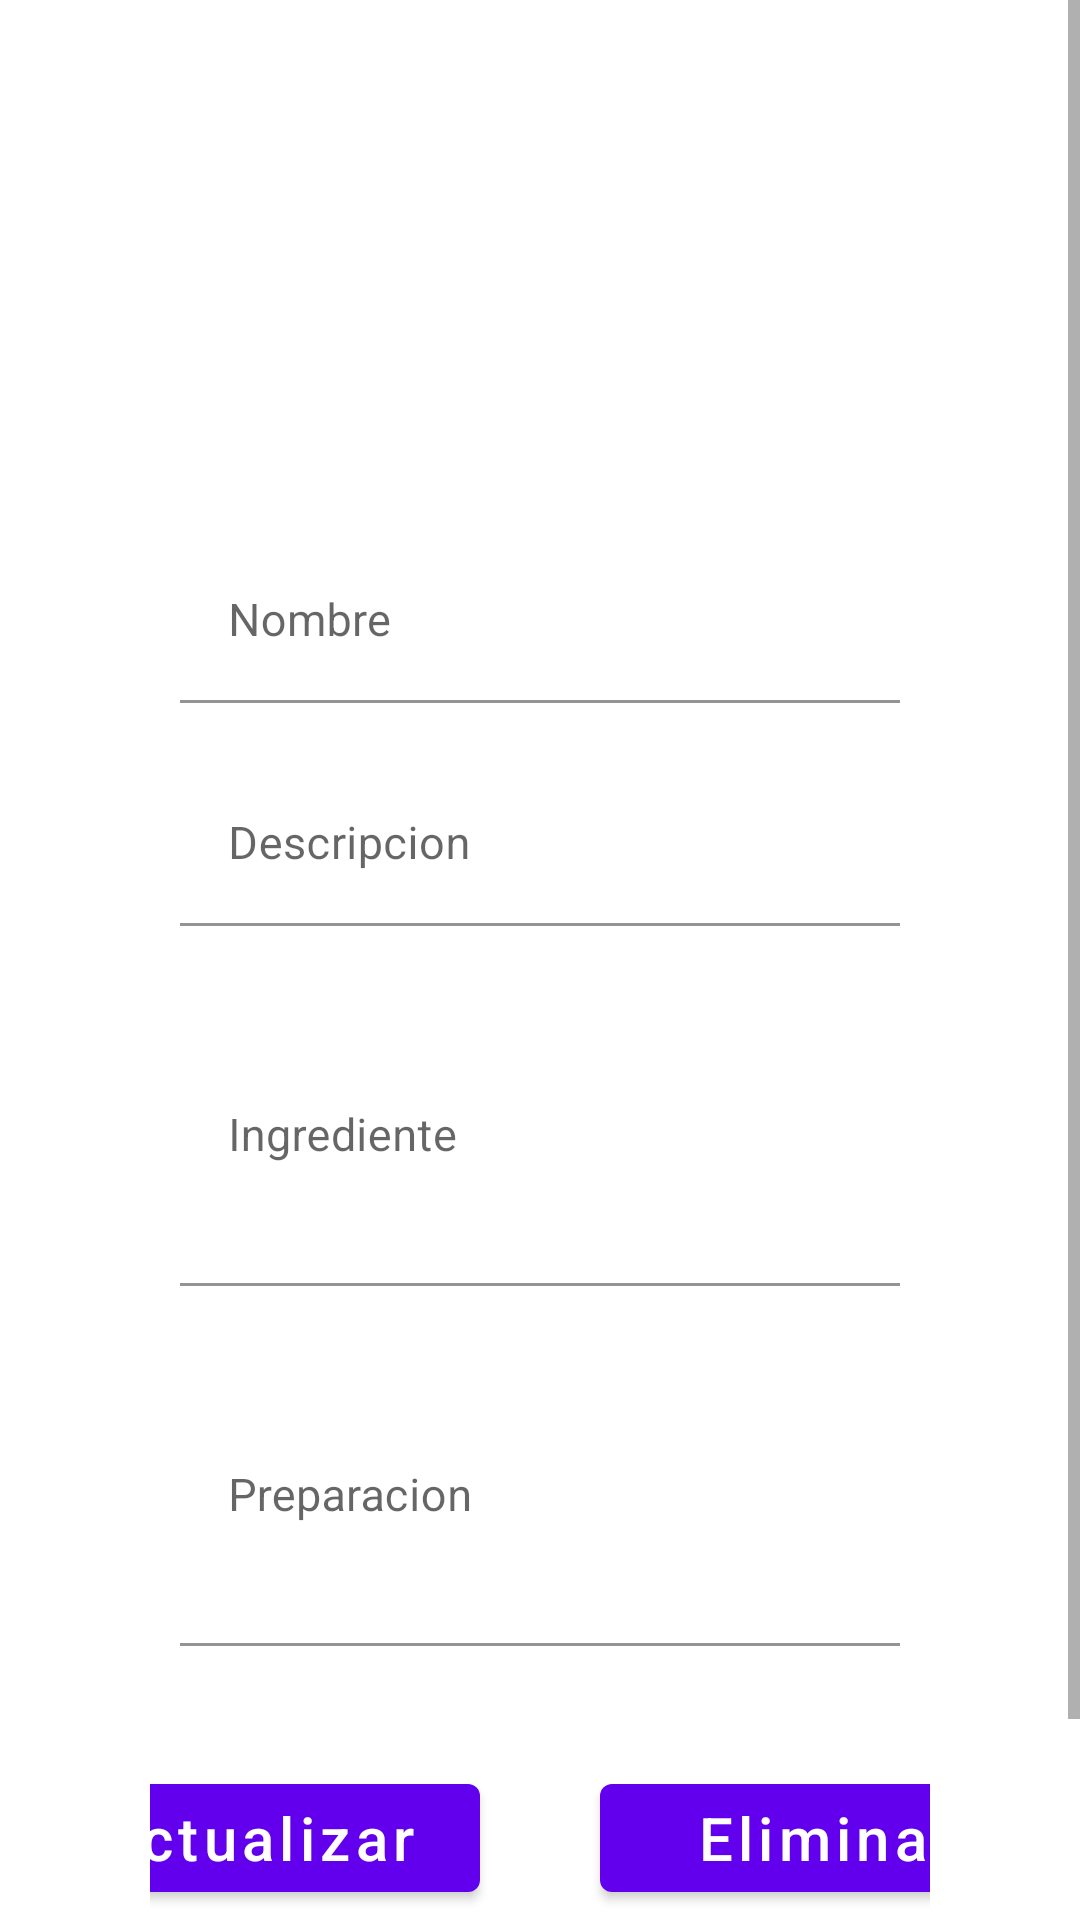

This screen was rendered from an Android layout file. Write that file and the resources it references.
<!-- AndroidManifest.xml: application theme Theme.NutriKids -->
<!-- res/layout/fragment_editar_receta.xml -->
<?xml version="1.0" encoding="utf-8"?>
<androidx.constraintlayout.widget.ConstraintLayout xmlns:android="http://schemas.android.com/apk/res/android"
    xmlns:tools="http://schemas.android.com/tools"
    android:id="@+id/fragment_editar_receta_layout"
    android:layout_width="match_parent"
    android:layout_height="match_parent"
    tools:context=".fragmentos.EditarRecetaFragment">

    <ScrollView
        android:layout_width="match_parent"
        android:layout_height="wrap_content"
        tools:ignore="MissingConstraints"
        tools:layout_editor_absoluteX="-16dp"
        tools:layout_editor_absoluteY="-28dp">

        <LinearLayout
            android:layout_width="match_parent"
            android:layout_height="match_parent"
            android:layout_marginLeft="50dp"
            android:layout_marginTop="20dp"
            android:layout_marginRight="50dp"
            android:layout_marginBottom="10dp"
            android:orientation="vertical">

            <ImageView
                android:id="@+id/edi_iv_foto_receta"
                android:layout_width="match_parent"
                android:layout_height="150dp"
                android:src="@mipmap/ic_launcher" />

            <com.google.android.material.textfield.TextInputLayout
                android:layout_width="match_parent"
                android:layout_height="wrap_content">

                <EditText
                    android:id="@+id/frg_editRece_txt_nombre"
                    android:layout_width="match_parent"
                    android:layout_height="wrap_content"
                    android:layout_margin="10dp"
                    android:background="@android:color/transparent"
                    android:hint="@string/frg_editRece_txt_nombre"
                    android:inputType="text"
                    android:maxLength="30"
                    android:textSize="15sp" />
            </com.google.android.material.textfield.TextInputLayout>

            <com.google.android.material.textfield.TextInputLayout
                android:layout_width="match_parent"
                android:layout_height="wrap_content">

                <EditText
                    android:id="@+id/frg_editRece_txt_descripcion"
                    android:layout_width="match_parent"
                    android:layout_height="wrap_content"
                    android:layout_margin="10dp"
                    android:background="@android:color/transparent"
                    android:hint="@string/frg_editRece_txt_descripcion"
                    android:inputType="text"
                    android:maxLength="50"
                    android:textSize="15sp" />
            </com.google.android.material.textfield.TextInputLayout>


            <com.google.android.material.textfield.TextInputLayout
                android:layout_width="match_parent"
                android:layout_height="wrap_content">

                <EditText
                    android:id="@+id/frg_editRece_txt_ingredientes"
                    android:layout_width="match_parent"
                    android:layout_height="100dp"
                    android:layout_margin="10dp"
                    android:background="@android:color/transparent"
                    android:hint="@string/frg_editRece_txt_ingredientes"
                    android:inputType="textMultiLine"

                    android:textSize="15sp" />
            </com.google.android.material.textfield.TextInputLayout>

            <com.google.android.material.textfield.TextInputLayout
                android:layout_width="match_parent"
                android:layout_height="wrap_content">

                <EditText
                    android:id="@+id/frg_editRece_txt_preparacion"
                    android:layout_width="match_parent"
                    android:layout_height="100dp"
                    android:layout_margin="10dp"
                    android:background="@android:color/transparent"
                    android:hint="@string/frg_editRece_txt_preparacion"
                    android:inputType="textMultiLine"
                    android:textSize="15sp" />
            </com.google.android.material.textfield.TextInputLayout>

            <LinearLayout
                android:layout_width="match_parent"
                android:layout_height="wrap_content"
                android:layout_marginTop="30dp"
                android:gravity="center"
                android:orientation="horizontal">

                <Button
                    android:id="@+id/frg_edi_btn_actualizar"
                    android:layout_width="150dp"
                    android:layout_height="wrap_content"
                    android:layout_marginRight="20dp"
                    android:text="@string/frg_edi_btn_actualizar"
                    android:textAllCaps="false"
                    android:textSize="20sp"></Button>

                <Button
                    android:id="@+id/frg_edi_btn_eliminar"
                    android:layout_width="150dp"
                    android:layout_height="wrap_content"
                    android:layout_marginLeft="20dp"
                    android:text="@string/frg_edi_btn_eliminar"
                    android:textAllCaps="false"
                    android:textSize="20sp"></Button>
            </LinearLayout>

            <Button
                android:id="@+id/frg_edi_btn_regresar"
                android:layout_width="150dp"
                android:layout_height="wrap_content"
                android:layout_gravity="center"
                android:layout_marginTop="30dp"
                android:text="@string/frg_edi_btn_regresar"
                android:textAllCaps="false"
                android:textSize="20sp"></Button>

        </LinearLayout>

    </ScrollView>
</androidx.constraintlayout.widget.ConstraintLayout>
<!-- resources referenced by this layout -->
<resources>
  <string name="frg_edi_btn_actualizar">Actualizar</string>
  <string name="frg_edi_btn_eliminar">Eliminar</string>
  <string name="frg_edi_btn_regresar">Regresar</string>
  <string name="frg_editRece_txt_descripcion">Descripcion</string>
  <string name="frg_editRece_txt_ingredientes">Ingrediente</string>
  <string name="frg_editRece_txt_nombre">Nombre</string>
  <string name="frg_editRece_txt_preparacion">Preparacion</string>
  <style name="Theme.NutriKids" parent="Theme.MaterialComponents.DayNight.NoActionBar">
          
          <item name="colorPrimary">@color/purple_500</item>
          <item name="colorPrimaryVariant">@color/purple_700</item>
          <item name="colorOnPrimary">@color/white</item>
          
          <item name="colorSecondary">@color/teal_200</item>
          <item name="colorSecondaryVariant">@color/teal_700</item>
          <item name="colorOnSecondary">@color/black</item>
          
          <item name="android:statusBarColor" tools:targetApi="l">?attr/colorPrimaryVariant</item>
          
      </style>
  <!-- not gathered from this repository: default colours our renderer supplied (Android Studio template values) -->
  <color name="purple_500">#FF6200EE</color>
  <color name="purple_700">#FF3700B3</color>
  <color name="teal_200">#FF03DAC5</color>
  <color name="teal_700">#FF018786</color>
  <color name="black">#FF000000</color>
  <color name="white">#FFFFFFFF</color>
</resources>
